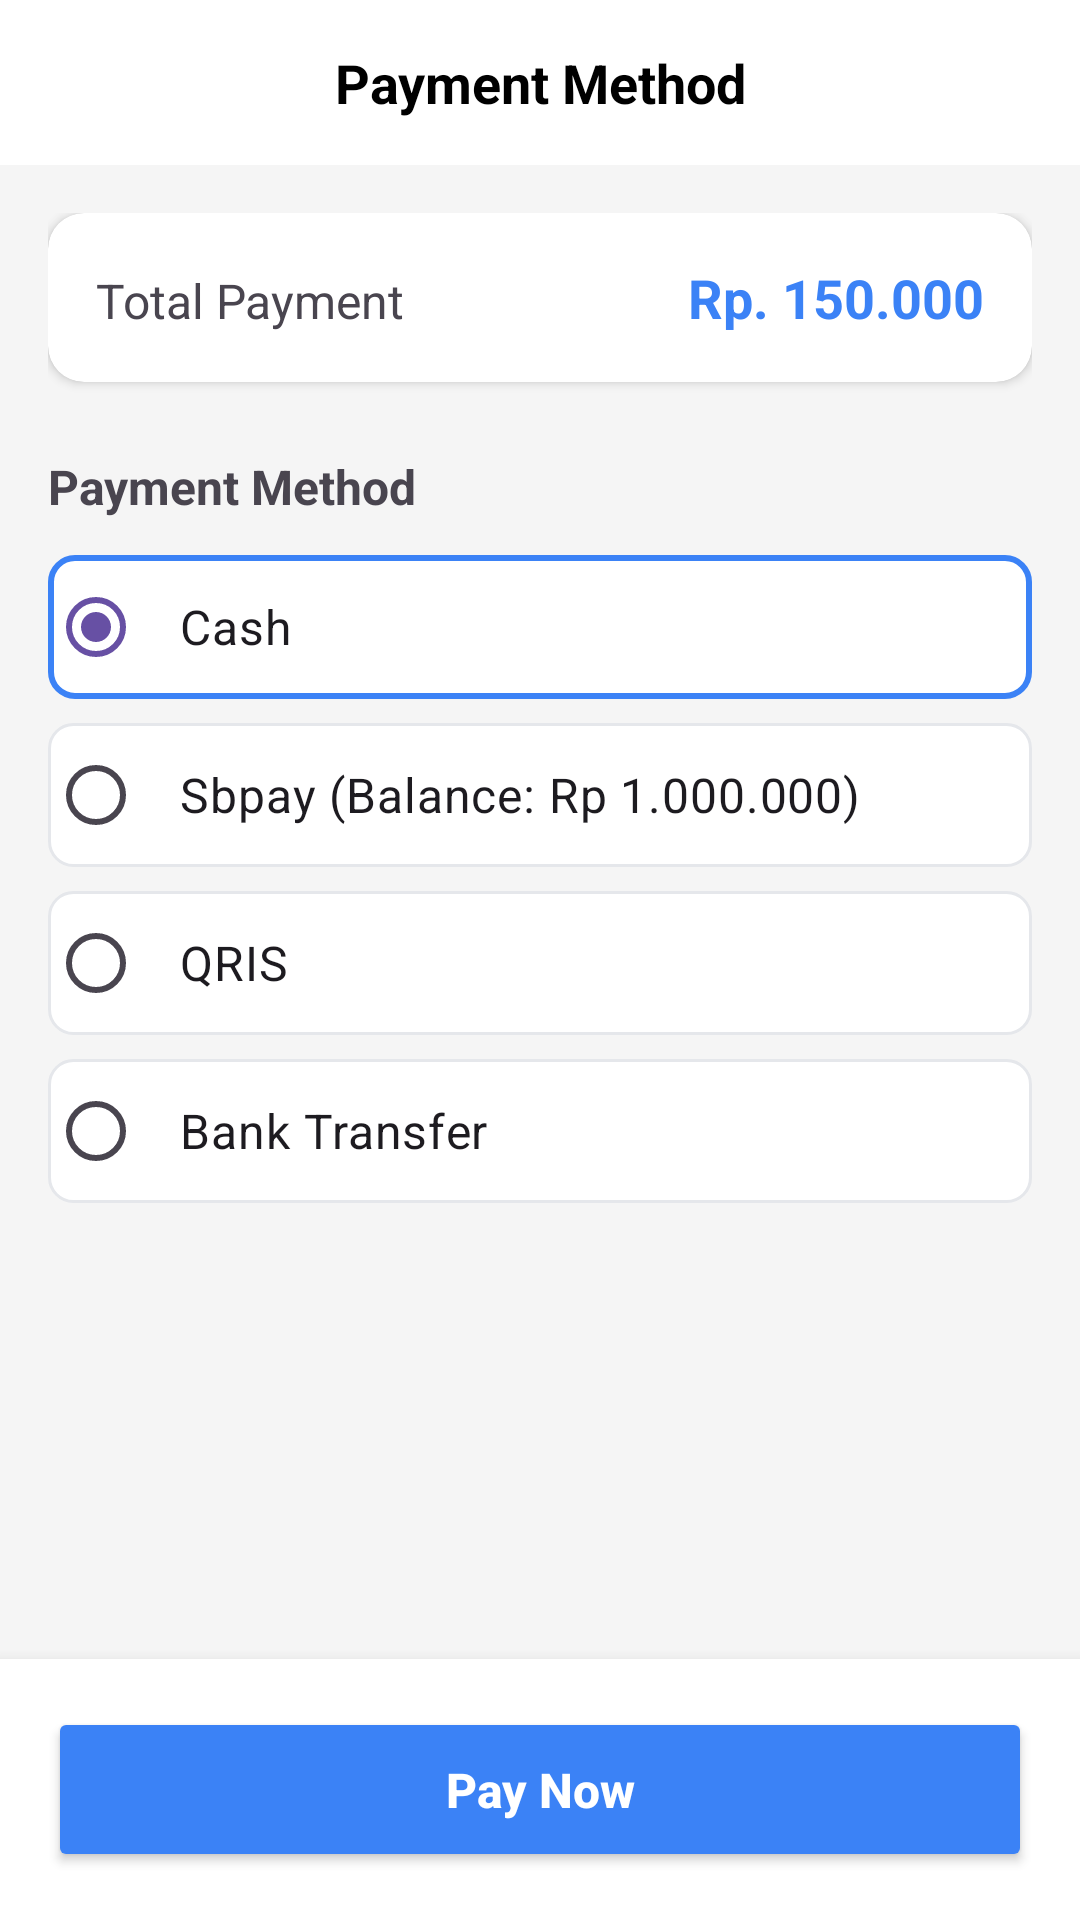

Produce the Android XML layout that renders to this screen, including the resource entries it uses.
<!-- AndroidManifest.xml: application theme Theme.SemuaBisa -->
<!-- res/layout/fragment_train_payment.xml -->
<?xml version="1.0" encoding="utf-8"?>
<androidx.constraintlayout.widget.ConstraintLayout xmlns:android="http://schemas.android.com/apk/res/android"
    xmlns:app="http://schemas.android.com/apk/res-auto"
    android:layout_width="match_parent"
    android:layout_height="match_parent"
    android:background="#F5F5F5">

    <LinearLayout
        android:id="@+id/header"
        android:layout_width="match_parent"
        android:layout_height="55dp"
        android:gravity="center_vertical"
        android:paddingHorizontal="16dp"
        android:background="@android:color/white"
        app:layout_constraintTop_toTopOf="parent">

        <ImageView
            android:id="@+id/btnBack"
            android:layout_width="24dp"
            android:layout_height="24dp"
            android:src="@drawable/outline_arrow_back_24"
            app:tint="@color/black"/>

        <TextView
            android:layout_width="0dp"
            android:layout_height="wrap_content"
            android:layout_weight="1"
            android:text="Payment Method"
            android:textSize="18sp"
            android:textStyle="bold"
            android:gravity="center"
            android:textColor="@color/black"
            android:layout_marginEnd="24dp"/>
    </LinearLayout>

    <ScrollView
        android:layout_width="match_parent"
        android:layout_height="0dp"
        app:layout_constraintTop_toBottomOf="@id/header"
        app:layout_constraintBottom_toTopOf="@id/footer">

        <LinearLayout
            android:layout_width="match_parent"
            android:layout_height="wrap_content"
            android:orientation="vertical"
            android:padding="16dp">

            <androidx.cardview.widget.CardView
                android:layout_width="match_parent"
                android:layout_height="wrap_content"
                app:cardCornerRadius="12dp"
                app:cardElevation="2dp"
                app:cardBackgroundColor="@android:color/white">

                <LinearLayout
                    android:layout_width="match_parent"
                    android:layout_height="wrap_content"
                    android:padding="16dp"
                    android:orientation="horizontal">

                    <TextView
                        android:layout_width="0dp"
                        android:layout_height="wrap_content"
                        android:layout_weight="1"
                        android:text="Total Payment"
                        android:textSize="16sp"/>

                    <TextView
                        android:id="@+id/txtTotalPayment"
                        android:layout_width="wrap_content"
                        android:layout_height="wrap_content"
                        android:text="Rp. 150.000"
                        android:textSize="18sp"
                        android:textStyle="bold"
                        android:textColor="@color/primary_500"/>
                </LinearLayout>
            </androidx.cardview.widget.CardView>

            <TextView
                android:layout_width="wrap_content"
                android:layout_height="wrap_content"
                android:text="Payment Method"
                android:textSize="16sp"
                android:textStyle="bold"
                android:layout_marginTop="24dp"
                android:layout_marginBottom="12dp"/>

            <RadioGroup
                android:id="@+id/paymentGroup"
                android:layout_width="match_parent"
                android:layout_height="wrap_content">

                <RadioButton
                    android:id="@+id/rbCash"
                    android:layout_width="match_parent"
                    android:layout_height="wrap_content"
                    android:text="Cash"
                    android:textSize="16sp"
                    android:padding="12dp"
                    android:background="@drawable/bg_payment_item"
                    android:buttonTint="@color/primary_500"
                    android:layout_marginBottom="8dp"
                    android:checked="true"/>

                <RadioButton
                    android:id="@+id/rbSbPay"
                    android:layout_width="match_parent"
                    android:layout_height="wrap_content"
                    android:text="Sbpay (Balance: Rp 1.000.000)"
                    android:textSize="16sp"
                    android:padding="12dp"
                    android:background="@drawable/bg_payment_item"
                    android:buttonTint="@color/primary_500"
                    android:layout_marginBottom="8dp"/>

                <RadioButton
                    android:id="@+id/rbQris"
                    android:layout_width="match_parent"
                    android:layout_height="wrap_content"
                    android:text="QRIS"
                    android:textSize="16sp"
                    android:padding="12dp"
                    android:background="@drawable/bg_payment_item"
                    android:buttonTint="@color/primary_500"
                    android:layout_marginBottom="8dp"/>

                <RadioButton
                    android:id="@+id/rbBank"
                    android:layout_width="match_parent"
                    android:layout_height="wrap_content"
                    android:text="Bank Transfer"
                    android:textSize="16sp"
                    android:padding="12dp"
                    android:background="@drawable/bg_payment_item"
                    android:buttonTint="@color/primary_500"
                    android:layout_marginBottom="8dp"/>

            </RadioGroup>

        </LinearLayout>
    </ScrollView>

    <LinearLayout
        android:id="@+id/footer"
        android:layout_width="match_parent"
        android:layout_height="wrap_content"
        android:padding="16dp"
        android:background="@android:color/white"
        android:elevation="8dp"
        app:layout_constraintBottom_toBottomOf="parent">

        <Button
            android:id="@+id/btnPayNow"
            android:layout_width="match_parent"
            android:layout_height="55dp"
            android:text="Pay Now"
            android:textAllCaps="false"
            android:backgroundTint="@color/primary_500"
            android:textColor="@android:color/white"
            android:textSize="16sp"
            android:textStyle="bold"/>
    </LinearLayout>

</androidx.constraintlayout.widget.ConstraintLayout>
<!-- resources referenced by this layout -->
<resources>
  <color name="black">#000000</color>
  <color name="primary_500">#3B82F6</color>
  <!-- drawable bg_payment_item (drawable) -->
  <?xml version="1.0" encoding="utf-8"?>
  <selector xmlns:android="http://schemas.android.com/apk/res/android">
      <item android:state_checked="true">
          <shape android:shape="rectangle">
              <solid android:color="@color/white"/>
              <stroke android:width="2dp" android:color="@color/primary_500"/>
              <corners android:radius="8dp"/>
          </shape>
      </item>
  
      <item>
          <shape android:shape="rectangle">
              <solid android:color="@color/white"/>
              <stroke android:width="1dp" android:color="#E5E7EB"/>
              <corners android:radius="8dp"/>
          </shape>
      </item>
  </selector>
  <style name="Theme.SemuaBisa" parent="Base.Theme.SemuaBisa" />
  <color name="white">#FFFFFF</color>
  <style name="Base.Theme.SemuaBisa" parent="Theme.Material3.DayNight.NoActionBar">
          
          
      </style>
</resources>
